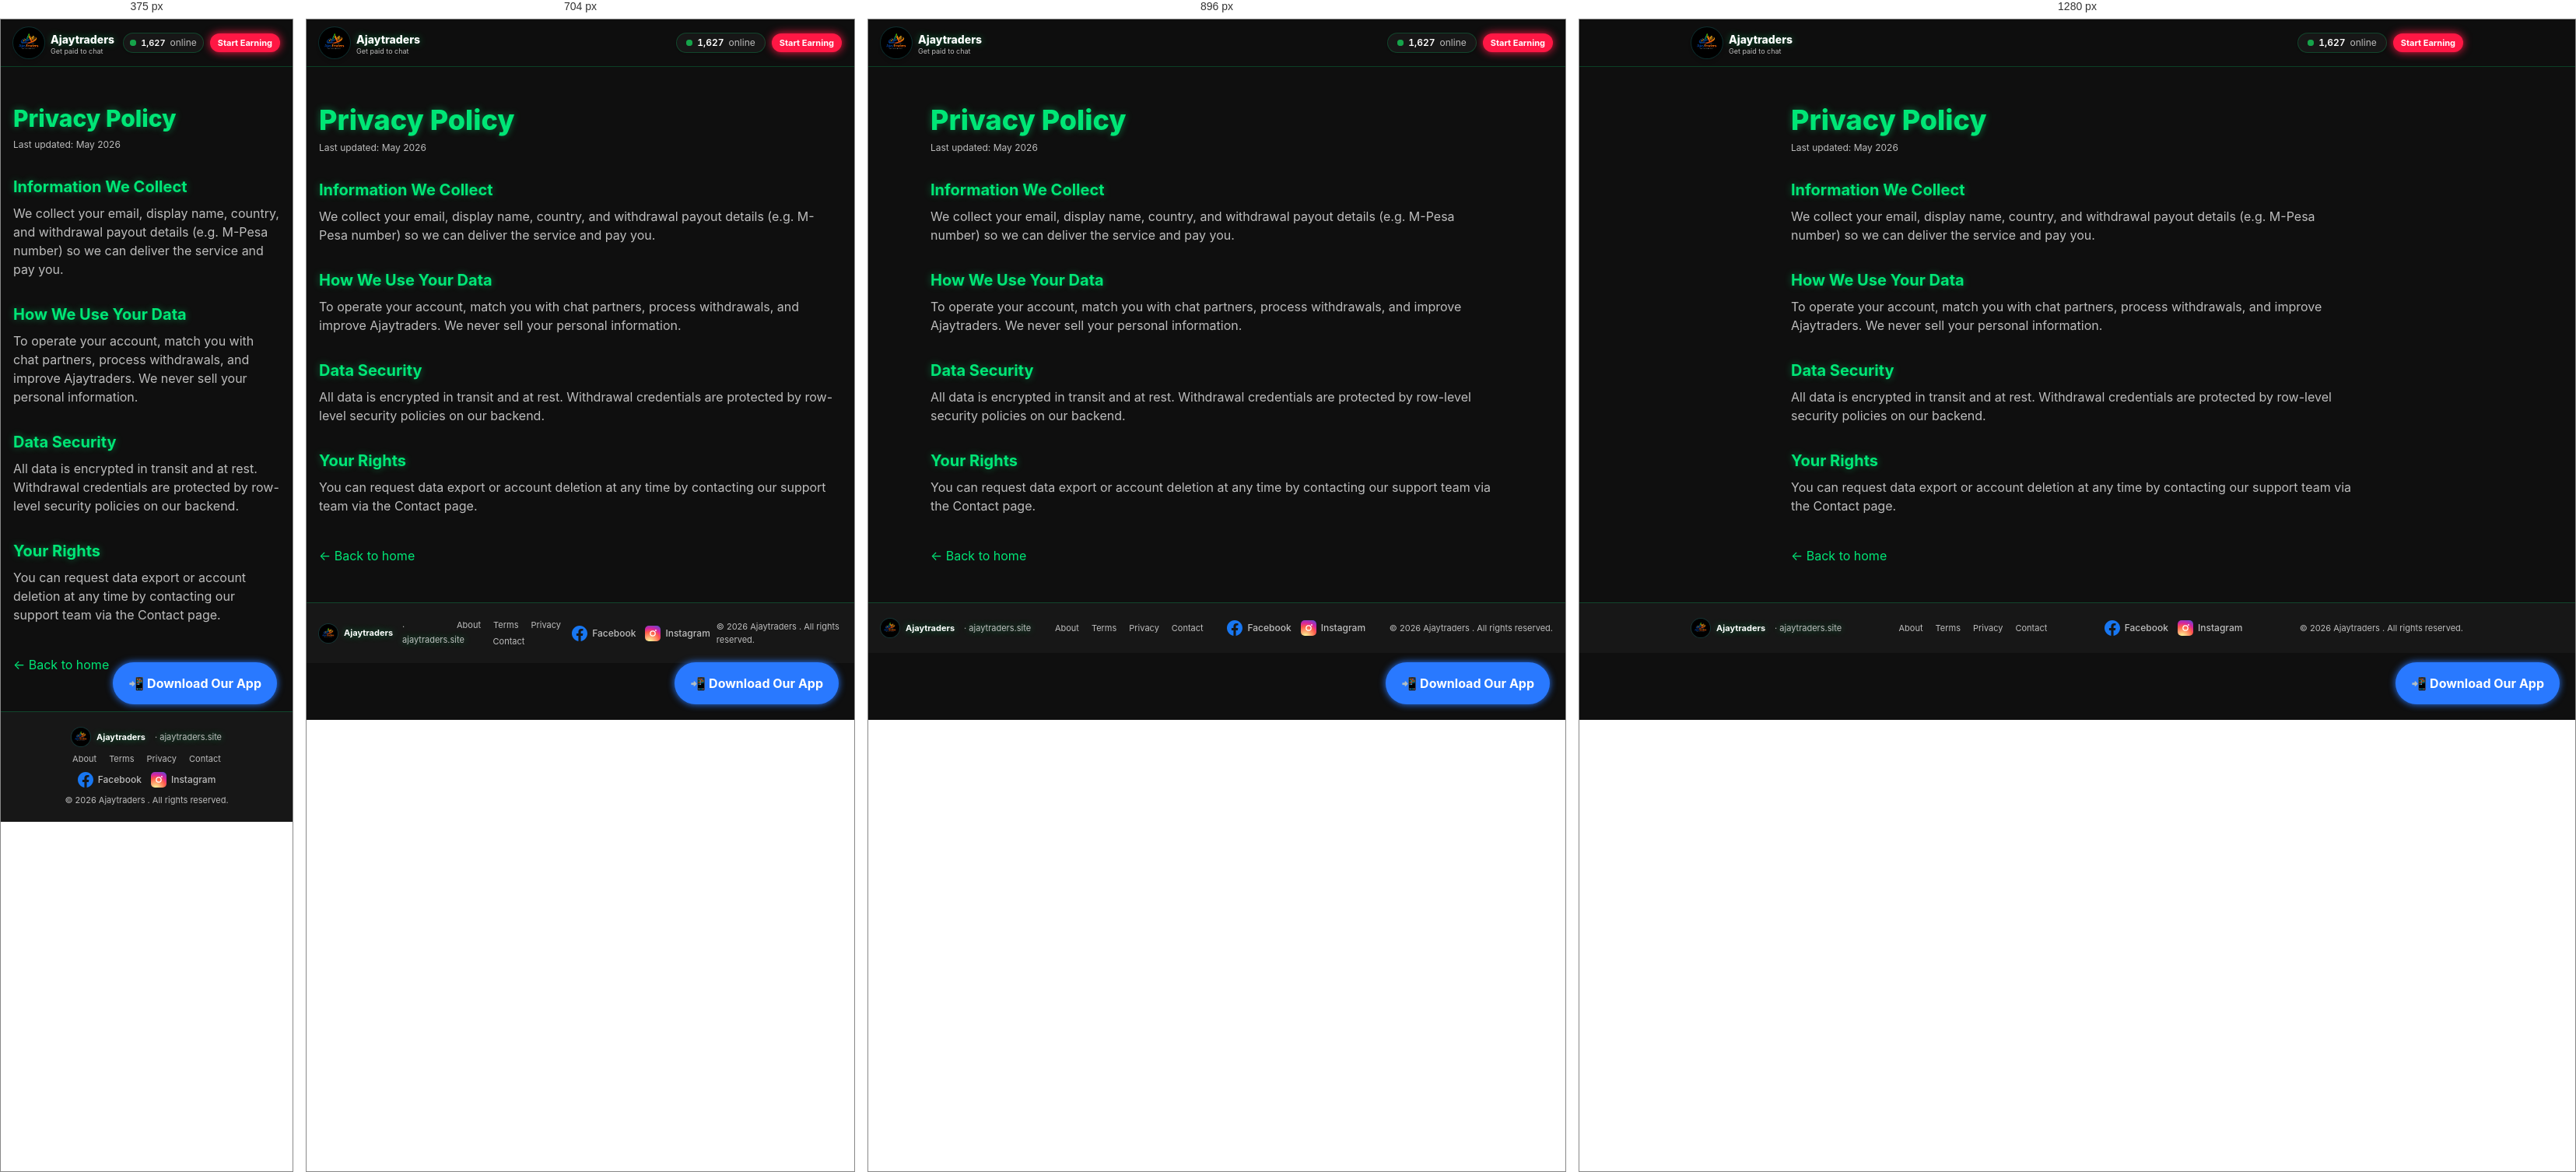
Rendered at 375 px, 704 px, 896 px and 1280 px, left to right.

<!-- file: index.html -->
<!DOCTYPE html><html lang="en"><head><meta charSet="utf-8"/><meta name="viewport" content="width=device-width, initial-scale=1, viewport-fit=cover"/><link rel="preload" as="image" href="/assets/denichat-logo-CnMczFfq.webp" fetchPriority="high"/><link rel="stylesheet" href="/assets/styles-5F5pSNYI.css" data-precedence="default"/><link rel="stylesheet" href="/style.css?v=4"/><script async="" src="https://www.googletagmanager.com/gtag/js?id=G-1FK17FSE8B"></script><title>Privacy Policy - Ajaytraders</title><meta name="robots" content="index, follow, max-image-preview:large, max-snippet:-1, max-video-preview:-1"/><meta name="googlebot" content="index, follow, max-image-preview:large, max-snippet:-1"/><meta name="bingbot" content="index, follow"/><meta name="google-site-verification" content="hiJZNG_anEVi-H_yNZ5gFz_gVnI1UD50y96hIvC4WcY"/><meta name="msvalidate.01" content=""/><meta name="yandex-verification" content=""/><meta name="rating" content="General"/><meta name="referrer" content="strict-origin-when-cross-origin"/><meta http-equiv="content-language" content="en"/><meta name="geo.region" content="KE"/><meta name="geo.placename" content="Africa"/><meta name="author" content="Ajaytraders"/><meta name="theme-color" content="#00e676"/><meta name="format-detection" content="telephone=no"/><meta name="application-name" content="Ajaytraders"/><meta name="apple-mobile-web-app-title" content="Ajaytraders"/><meta name="apple-mobile-web-app-capable" content="yes"/><meta property="og:site_name" content="Ajaytraders"/><meta property="og:locale" content="en_US"/><meta property="og:image:width" content="1080"/><meta property="og:image:height" content="1080"/><meta name="twitter:image:alt" content="Ajaytraders logo"/><meta name="description" content="How Ajaytraders collects, uses, and protects your personal information when you chat and earn on our platform."/><meta property="og:title" content="Privacy Policy - Ajaytraders"/><meta property="og:description" content="Our commitment to protecting member data on Ajaytraders — what we collect, how we use it, and your rights."/><meta property="og:type" content="website"/><meta property="og:url" content="https://ajaytraders.site/privacy"/><meta property="og:image" content="https://ajaytraders.site/denichat-logo.webp"/><meta property="og:image:alt" content="Ajaytraders logo"/><meta name="twitter:card" content="summary"/><meta name="twitter:title" content="Privacy Policy - Ajaytraders"/><meta name="twitter:description" content="Our commitment to protecting member data on Ajaytraders — what we collect, how we use it, and your rights."/><meta name="twitter:image" content="https://ajaytraders.site/denichat-logo.webp"/><link rel="modulepreload" href="/assets/index-BxJ28E2m.js"/><link rel="modulepreload" href="/assets/privacy-CTW2ydfS.js"/><link rel="modulepreload" href="/assets/SiteFooter-BCEgAcxb.js"/><link rel="icon" type="image/x-icon" href="/favicon.ico"/><link rel="icon" type="image/png" sizes="48x48" href="/favicon-48.png"/><link rel="icon" type="image/png" sizes="192x192" href="/favicon-192.png"/><link rel="icon" type="image/png" sizes="512x512" href="/favicon-512.png"/><link rel="shortcut icon" href="/favicon.ico"/><link rel="apple-touch-icon" sizes="180x180" href="/apple-touch-icon.png"/><link rel="manifest" href="/manifest.json"><link rel="dns-prefetch" href="https://fonts.googleapis.com"/><link rel="dns-prefetch" href="https://fonts.gstatic.com"/><link rel="dns-prefetch" href="https://www.googletagmanager.com"/><link rel="preconnect" href="https://www.googletagmanager.com" crossorigin=""/><link rel="canonical" href="https://ajaytraders.site/privacy"/><script type="application/ld+json">{"@context":"https://schema.org","@type":"Organization","name":"Ajaytraders","alternateName":["Ajaytraders","Ajaytraders","Ajaytraders"],"url":"https://ajaytraders.site/","logo":"https://ajaytraders.site/denichat-logo.webp","description":"Get paid to chat online. Join Ajaytraders and earn by chatting, completing simple tasks and discovering online opportunities.","sameAs":["https://www.facebook.com/","https://www.instagram.com/"]}</script><script>window.dataLayer = window.dataLayer || [];function gtag(){dataLayer.push(arguments);}gtag('js', new Date());gtag('config', 'G-1FK17FSE8B');</script></head><body><!--$--><main class="min-h-screen bg-background text-text"><header class="sticky top-0 z-40 border-b border-border bg-white/85 backdrop-blur supports-[backdrop-filter]:bg-white/70"><div class="mx-auto flex max-w-5xl items-center justify-between gap-2 px-4 py-2.5"><a href="/" class="flex items-center gap-2"><img src="/assets/denichat-logo-CnMczFfq.webp" alt="Ajaytraders logo" width="32" height="32" fetchPriority="high" class="h-8 w-8 rounded-full shadow-md ring-1 ring-primary/30"/><div class="flex flex-col leading-none"><span class="font-display text-sm font-extrabold text-text">Ajaytraders</span><span class="text-[9px] text-muted">Get paid to chat</span></div></a><div class="flex items-center gap-2"><div class="flex items-center gap-2 rounded-full border border-border bg-white px-2 py-1 text-[11px] shadow-sm sm:px-3 sm:py-1 sm:text-xs"><span class="inline-flex items-center gap-1.5 "><span class="relative flex h-2 w-2"><span class="absolute inline-flex h-full w-full animate-ping rounded-full bg-success opacity-75"></span><span class="relative inline-flex h-2 w-2 rounded-full bg-success"></span></span><span class="tabular-nums font-semibold">1,627</span><span class="text-xs text-muted">online</span></span></div><a href="https://uhmkxvpy.mychariow.shop/activation-ajayd/checkout" target="_blank" rel="noopener noreferrer" class="rounded-full bg-coral px-2.5 py-1 text-[11px] font-bold text-white shadow-sm hover:scale-[1.03] transition-transform">Start Earning</a></div></div></header><article class="mx-auto max-w-3xl px-4 py-12"><h1 class="font-display text-3xl font-extrabold sm:text-4xl">Privacy Policy</h1><p class="mt-2 text-xs text-muted">Last updated: May 2026</p><h2 class="mt-8 font-display text-xl font-bold">Information We Collect</h2><p class="mt-2 text-muted">We collect your email, display name, country, and withdrawal payout details (e.g. M-Pesa number) so we can deliver the service and pay you.</p><h2 class="mt-8 font-display text-xl font-bold">How We Use Your Data</h2><p class="mt-2 text-muted">To operate your account, match you with chat partners, process withdrawals, and improve Ajaytraders. We never sell your personal information.</p><h2 class="mt-8 font-display text-xl font-bold">Data Security</h2><p class="mt-2 text-muted">All data is encrypted in transit and at rest. Withdrawal credentials are protected by row-level security policies on our backend.</p><h2 class="mt-8 font-display text-xl font-bold">Your Rights</h2><p class="mt-2 text-muted">You can request data export or account deletion at any time by contacting our support team via the Contact page.</p><div class="mt-10"><a href="/" class="text-primary hover:underline">← Back to home</a></div></article><footer class="border-t border-border bg-white"><div class="mx-auto flex max-w-5xl flex-col items-center gap-2 px-4 py-5 text-[11px] text-muted sm:flex-row sm:justify-between"><div class="flex items-center gap-2 font-display font-bold text-text"><img src="/denichat-logo.webp" alt="Ajaytraders logo" width="24" height="24" loading="lazy" class="h-6 w-6 rounded-full ring-1 ring-primary/30"/>Ajaytraders<span class="ml-1 font-normal text-muted">· ajaytraders.site</span></div><div class="flex flex-wrap items-center justify-center gap-x-4 gap-y-1"><a href="/about" class="hover:text-primary">About</a><a href="/terms" class="hover:text-primary">Terms</a><a class="hover:text-primary active" href="/privacy" data-status="active" aria-current="page">Privacy</a><a href="/contact" class="hover:text-primary">Contact</a></div><div class="flex items-center gap-3"><a href="https://wa.me/254705936641?text=Hello%20%F0%9F%91%8B%2C%20am%20interested" target="_blank" rel="noopener" aria-label="Follow us on Facebook" title="Follow us on Facebook" class="inline-flex items-center gap-1.5 text-muted transition-colors hover:text-[#1877F2]"><svg viewBox="0 0 24 24" class="h-5 w-5" aria-hidden="true"><path fill="#1877F2" d="M24 12C24 5.37 18.63 0 12 0S0 5.37 0 12c0 5.99 4.39 10.95 10.13 11.85V15.47H7.08V12h3.05V9.36c0-3.01 1.79-4.67 4.53-4.67 1.31 0 2.69.23 2.69.23v2.96h-1.52c-1.49 0-1.95.93-1.95 1.88V12h3.32l-.53 3.47h-2.79v8.38C19.61 22.95 24 17.99 24 12z"></path></svg><span class="text-xs font-medium">Facebook</span></a><a href="https://wa.me/254705936641?text=Hello%20%F0%9F%91%8B%2C%20am%20interested" target="_blank" rel="noopener" aria-label="Follow us on Instagram" title="Follow us on Instagram" class="inline-flex items-center gap-1.5 text-muted transition-colors hover:text-[#d6249f]"><svg viewBox="0 0 24 24" class="h-5 w-5" aria-hidden="true"><defs><radialGradient id="ig-grad" cx="30%" cy="107%" r="150%"><stop offset="0%" stop-color="#fdf497"></stop><stop offset="5%" stop-color="#fdf497"></stop><stop offset="45%" stop-color="#fd5949"></stop><stop offset="60%" stop-color="#d6249f"></stop><stop offset="90%" stop-color="#285AEB"></stop></radialGradient></defs><rect width="24" height="24" rx="6" fill="url(#ig-grad)"></rect><path fill="#fff" d="M12 7.4a4.6 4.6 0 1 0 0 9.2 4.6 4.6 0 0 0 0-9.2zm0 7.6a3 3 0 1 1 0-6 3 3 0 0 1 0 6zm5.8-7.8a1.07 1.07 0 1 1-2.14 0 1.07 1.07 0 0 1 2.14 0z"></path><path fill="#fff" d="M19.6 6.3a4.6 4.6 0 0 0-2.6-2.6c-1.13-.45-3.82-.35-5-.35s-3.87-.1-5 .35a4.6 4.6 0 0 0-2.6 2.6C3.95 7.43 4.05 10.12 4.05 11.3s-.1 3.87.35 5a4.6 4.6 0 0 0 2.6 2.6c1.13.45 3.82.35 5 .35s3.87.1 5-.35a4.6 4.6 0 0 0 2.6-2.6c.45-1.13.35-3.82.35-5s.1-3.87-.35-5zm-1.95 9.4a2.55 2.55 0 0 1-1.44 1.44c-1 .4-3.37.31-4.47.31s-3.47.08-4.47-.31a2.55 2.55 0 0 1-1.44-1.44c-.4-1-.31-3.37-.31-4.47s-.08-3.47.31-4.47A2.55 2.55 0 0 1 7.27 5.32c1-.4 3.37-.31 4.47-.31s3.47-.08 4.47.31a2.55 2.55 0 0 1 1.44 1.44c.4 1 .31 3.37.31 4.47s.09 3.47-.31 4.47z" opacity="0"></path></svg><span class="text-xs font-medium">Instagram</span></a></div><div>© 2026 Ajaytraders . All rights reserved.</div></div></footer></main><script>(function(t){let s;try{s=JSON.parse(sessionStorage.getItem(t.storageKey)||"{}")}catch(e){console.error(e);return}const c=t.key||window.history.state?.__TSR_key,r=c?s[c]:void 0;if(t.shouldScrollRestoration&&r&&typeof r=="object"&&Object.keys(r).length>0){for(const e in r){const o=r[e];if(!o||typeof o!="object")continue;const l=o.scrollX,i=o.scrollY;if(!(!Number.isFinite(l)||!Number.isFinite(i))){if(e==="window")window.scrollTo({top:i,left:l,behavior:t.behavior});else if(e){let n;try{n=document.querySelector(e)}catch{continue}n&&(n.scrollLeft=l,n.scrollTop=i)}}}return}const a=window.location.hash.split("#",2)[1];if(a){const e=window.history.state?.__hashScrollIntoViewOptions??!0;if(e){const o=document.getElementById(a);o&&o.scrollIntoView(e)}return}window.scrollTo({top:0,left:0,behavior:t.behavior})})({"storageKey":"tsr-scroll-restoration-v1_3","shouldScrollRestoration":true});document.currentScript.remove()</script><!--/$--><script class="$tsr" id="$tsr-stream-barrier">(self.$R=self.$R||{})["tsr"]=[];self.$_TSR={h(){this.hydrated=!0,this.c()},e(){this.streamEnded=!0,this.c()},c(){this.hydrated&&this.streamEnded&&(delete self.$_TSR,delete self.$R.tsr)},p(e){this.initialized?e():this.buffer.push(e)},buffer:[]};$_TSR.router=($R=>$R[0]={manifest:$R[1]={routes:$R[2]={__root__:$R[3]={preloads:$R[4]=["/assets/index-BxJ28E2m.js"],assets:$R[5]=[$R[6]={tag:"script",attrs:$R[7]={type:"module",async:!0},children:"import(\"/assets/index-BxJ28E2m.js\")"}]},"/privacy":$R[8]={preloads:$R[9]=["/assets/privacy-CTW2ydfS.js","/assets/SiteFooter-BCEgAcxb.js"]}}},matches:$R[10]=[$R[11]={i:"__root__",u:1781024801287,s:"success",ssr:!0},$R[12]={i:"privacyprivacy",u:1781024801289,s:"success",ssr:!0}],lastMatchId:"privacyprivacy"})($R["tsr"]);$_TSR.e();document.currentScript.remove()</script><script type="module" async="">import("/assets/index-BxJ28E2m.js")</script><a href="#" class="download-app" id="installApp">📲 Download Our App</a><script src="/script.js?v=9" defer></script></body></html>

/* @media block from styles-5F5pSNYI.css */
@media(min-width:40rem){.sm\:bottom-4{bottom:calc(var(--spacing) * 4)}.sm\:left-4{left:calc(var(--spacing) * 4)}.sm\:mt-0{margin-top:calc(var(--spacing) * 0)}.sm\:flex{display:flex}.sm\:inline-flex{display:inline-flex}.sm\:max-w-sm{max-width:var(--container-sm)}.sm\:grid-cols-2{grid-template-columns:repeat(2,minmax(0,1fr))}.sm\:grid-cols-3{grid-template-columns:repeat(3,minmax(0,1fr))}.sm\:grid-cols-4{grid-template-columns:repeat(4,minmax(0,1fr))}.sm\:flex-row{flex-direction:row}.sm\:justify-between{justify-content:space-between}.sm\:justify-end{justify-content:flex-end}.sm\:gap-2\.5{gap:calc(var(--spacing) * 2.5)}:where(.sm\:space-x-2>:not(:last-child)){--tw-space-x-reverse:0;margin-inline-start:calc(calc(var(--spacing) * 2) * var(--tw-space-x-reverse));margin-inline-end:calc(calc(var(--spacing) * 2) * calc(1 - var(--tw-space-x-reverse)))}.sm\:rounded-lg{border-radius:var(--radius)}.sm\:px-3{padding-inline:calc(var(--spacing) * 3)}.sm\:py-1{padding-block:calc(var(--spacing) * 1)}.sm\:text-left{text-align:left}.sm\:text-2xl{font-size:var(--text-2xl);line-height:var(--tw-leading,var(--text-2xl--line-height))}.sm\:text-3xl{font-size:var(--text-3xl);line-height:var(--tw-leading,var(--text-3xl--line-height))}.sm\:text-4xl{font-size:var(--text-4xl);line-height:var(--tw-leading,var(--text-4xl--line-height))}.sm\:text-base{font-size:var(--text-base);line-height:var(--tw-leading,var(--text-base--line-height))}.sm\:text-xs{font-size:var(--text-xs);line-height:var(--tw-leading,var(--text-xs--line-height))}}

/* @media block from styles-5F5pSNYI.css */
@media(min-width:48rem){.md\:absolute{position:absolute}.md\:block{display:block}.md\:flex{display:flex}.md\:w-\[var\(--radix-navigation-menu-viewport-width\)\]{width:var(--radix-navigation-menu-viewport-width)}.md\:w-auto{width:auto}.md\:grid-cols-2{grid-template-columns:repeat(2,minmax(0,1fr))}.md\:flex-row{flex-direction:row}.md\:text-sm{font-size:var(--text-sm);line-height:var(--tw-leading,var(--text-sm--line-height))}.md\:opacity-0{opacity:0}.md\:peer-data-\[variant\=inset\]\:m-2:is(:where(.peer)[data-variant=inset]~*){margin:calc(var(--spacing) * 2)}.md\:peer-data-\[variant\=inset\]\:ml-0:is(:where(.peer)[data-variant=inset]~*){margin-left:calc(var(--spacing) * 0)}.md\:peer-data-\[variant\=inset\]\:rounded-xl:is(:where(.peer)[data-variant=inset]~*){border-radius:calc(var(--radius) + 4px)}.md\:peer-data-\[variant\=inset\]\:shadow:is(:where(.peer)[data-variant=inset]~*){--tw-shadow:0 1px 3px 0 var(--tw-shadow-color,#0000001a), 0 1px 2px -1px var(--tw-shadow-color,#0000001a);box-shadow:var(--tw-inset-shadow),var(--tw-inset-ring-shadow),var(--tw-ring-offset-shadow),var(--tw-ring-shadow),var(--tw-shadow)}.md\:peer-data-\[state\=collapsed\]\:peer-data-\[variant\=inset\]\:ml-2:is(:where(.peer)[data-state=collapsed]~*):is(:where(.peer)[data-variant=inset]~*){margin-left:calc(var(--spacing) * 2)}}

/* @media block from styles-5F5pSNYI.css */
@media(min-width:48rem){.after\:md\:hidden:after{display:none}}

/* @media block from styles-5F5pSNYI.css */
@media(min-width:64rem){.lg\:grid-cols-3{grid-template-columns:repeat(3,minmax(0,1fr))}}